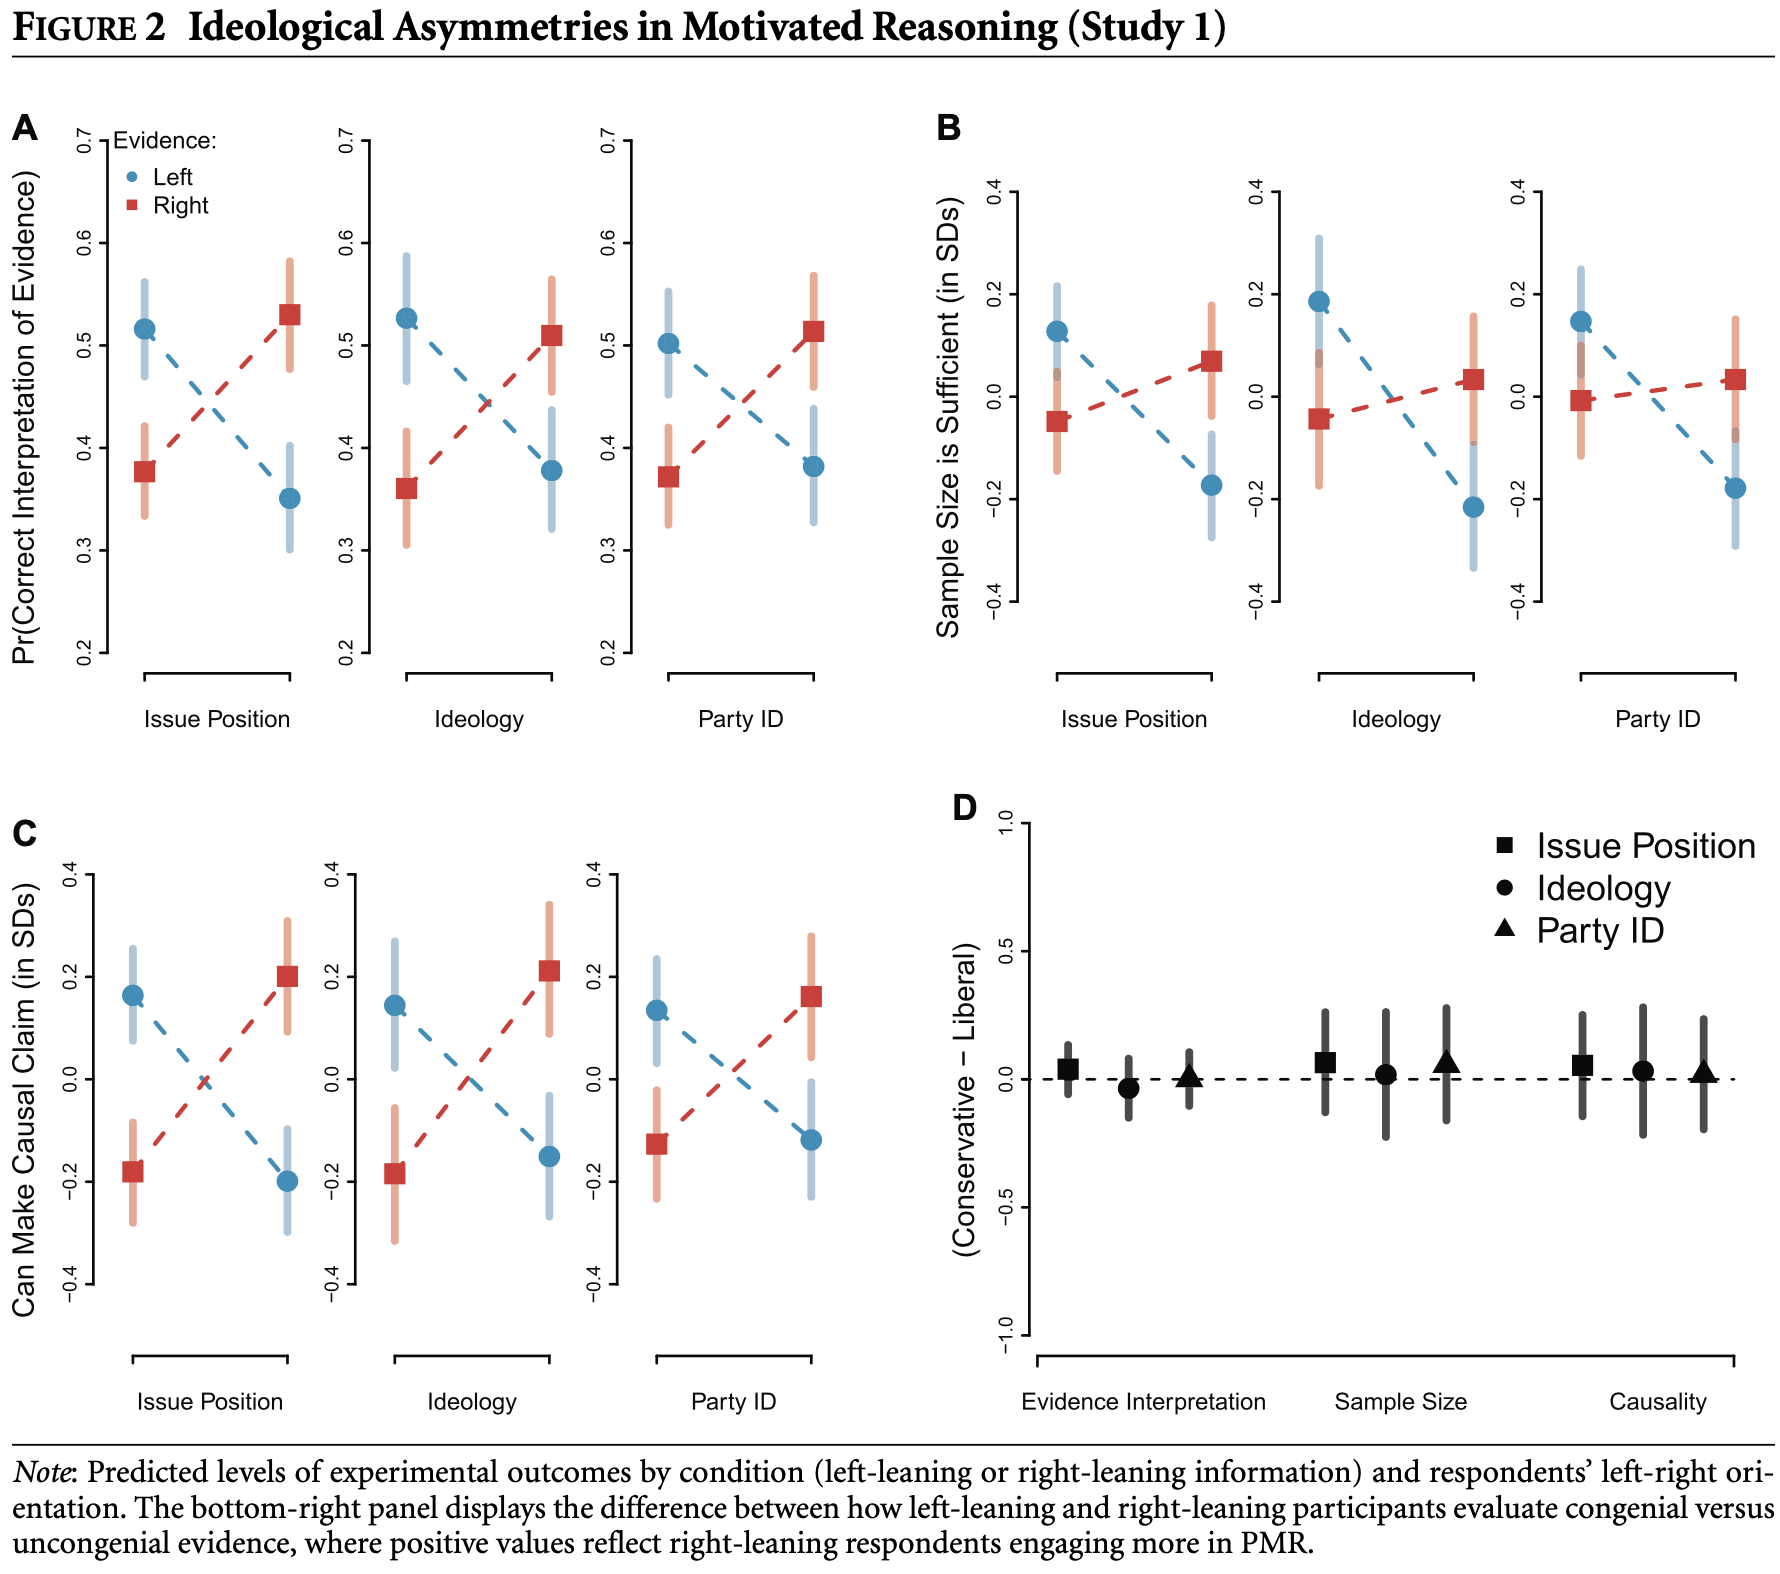

The table this chart was drawn from, first rows:
Type-1, Type-2, Subplot Value, Value, Error Bar Length
Issue Position 1, Left, Pr(Correct Interpretation of Evidence), 0.5164, 0.09961
Issue Position 2, Left, Pr(Correct Interpretation of Evidence), 0.3514, 0.1084
Ideology 1, Left, Pr(Correct Interpretation of Evidence), 0.4295, 0.1299
Ideology 2, Left, Pr(Correct Interpretation of Evidence), 0.3777, 0.124
Party ID 1, Left, Pr(Correct Interpretation of Evidence), 0.5027, 0.1074
Party ID 2, Left, Pr(Correct Interpretation of Evidence), 0.3816, 0.1172
Issue Position 1, Right, Pr(Correct Interpretation of Evidence), 0.3768, 0.0957
Issue Position 2, Right, Pr(Correct Interpretation of Evidence), 0.5301, 0.1123
Ideology 1, Right, Pr(Correct Interpretation of Evidence), 0.3602, 0.1182
Ideology 2, Right, Pr(Correct Interpretation of Evidence), 0.5096, 0.1162
Party ID 1, Right, Pr(Correct Interpretation of Evidence), 0.3719, 0.1025
Party ID 2, Right, Pr(Correct Interpretation of Evidence), 0.5135, 0.1162
Issue Position 1, Left, Sample Size is Sufficient (in SDs), 0.1288, 0.1951
Issue Position 2, Left, Sample Size is Sufficient (in SDs), -0.1717, 0.2146
Ideology 1, Left, Sample Size is Sufficient (in SDs), 0.1854, 0.2537
Ideology 2, Left, Sample Size is Sufficient (in SDs), -0.2146, 0.2556
Party ID 1, Left, Sample Size is Sufficient (in SDs), 0.1483, 0.2205
Party ID 2, Left, Sample Size is Sufficient (in SDs), -0.1776, 0.24
Issue Position 1, Right, Sample Size is Sufficient (in SDs), -0.04878, 0.2088
Issue Position 2, Right, Sample Size is Sufficient (in SDs), 0.07024, 0.2302
Ideology 1, Right, Sample Size is Sufficient (in SDs), -0.04293, 0.2732
Ideology 2, Right, Sample Size is Sufficient (in SDs), 0.03512, 0.2615
Party ID 1, Right, Sample Size is Sufficient (in SDs), -0.007805, 0.2302
Party ID 2, Right, Sample Size is Sufficient (in SDs), 0.03317, 0.2517
Issue Position 1, Left, Can Make Casual Claim (in SDs), 0.1291, 0.1812
Issue Position 2, Left, Can Make Casual Claim (in SDs), -0.2114, 0.2032
Ideology 1, Left, Can Make Casual Claim (in SDs), 0.1108, 0.2453
Ideology 2, Left, Can Make Casual Claim (in SDs), -0.1657, 0.2362
Party ID 1, Left, Can Make Casual Claim (in SDs), 0.1016, 0.205
Party ID 2, Left, Can Make Casual Claim (in SDs), -0.1364, 0.2252
Issue Position 1, Right, Can Make Casual Claim (in SDs), -0.195, 0.1977
Issue Position 2, Right, Can Make Casual Claim (in SDs), 0.162, 0.2178
Ideology 1, Right, Can Make Casual Claim (in SDs), -0.1986, 0.2581
Ideology 2, Right, Can Make Casual Claim (in SDs), 0.173, 0.2508
Party ID 1, Right, Can Make Casual Claim (in SDs), -0.1455, 0.03112
Party ID 2, Right, Can Make Casual Claim (in SDs), 0.1272, 0.2362
Evidence Interpretation, Issue Position, Conservative - Liberal, 0.04297, 0.2227
Sample size, Issue Position, Conservative - Liberal, 0.07031, 0.4219
Causality, Issue Position, Conservative - Liberal, 0.05469, 0.4258
Evidence Interpretation, Ideology, Conservative - Liberal, -0.03516, 0.2578
Sample size, Ideology, Conservative - Liberal, 0.01953, 0.5195
Causality, Ideology, Conservative - Liberal, 0.03516, 0.5234
Evidence Interpretation, Party ID, Conservative - Liberal, 0.003906, 0.2422
Sample size, Party ID, Conservative - Liberal, 0.05859, 0.2734
Causality, Party ID, Conservative - Liberal, 0.01953, 0.4609
